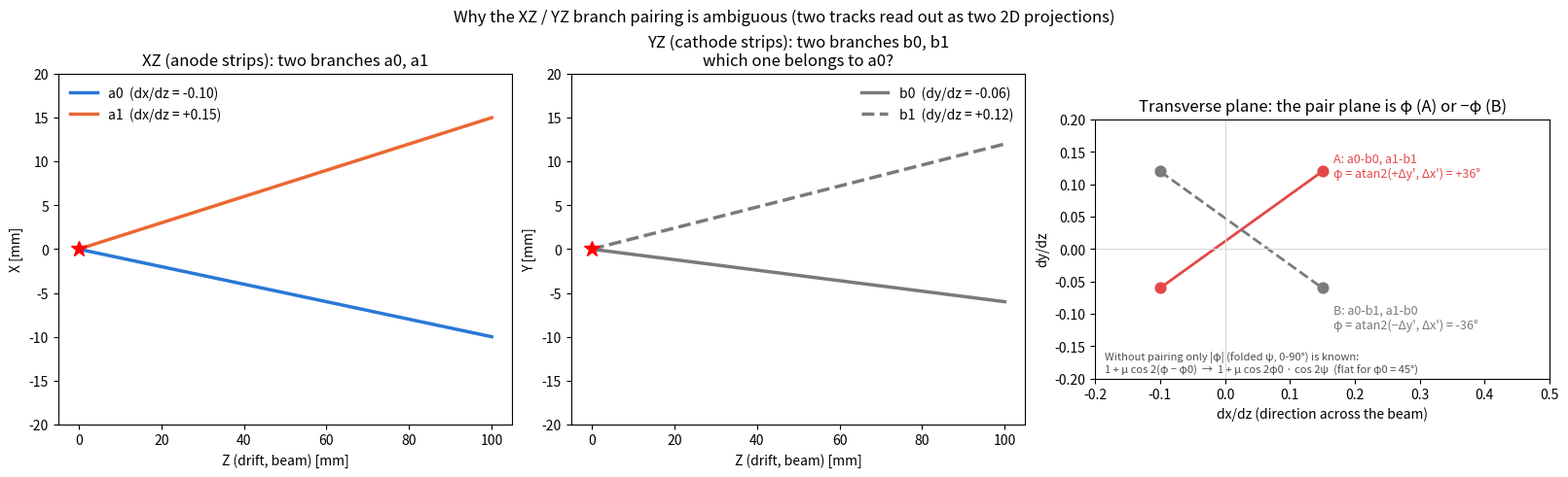

Write Python code to recreate this figure. (Note: this script raises an exception after producing the figure.)
#!/usr/bin/env python3
"""README 用の模式図: XZ・YZ の2本ずつの枝から、組み方 A と B で e+e- 面の向きが φ と −φ に分かれることを描く。

  python3 ETCC_cal/pair_analysis/make_schematic.py   → ETCC_cal/pair_analysis/figures/pairing_schematic.png
"""
from pathlib import Path

import matplotlib
matplotlib.use("Agg")
import matplotlib.pyplot as plt
import numpy as np

# 例: 粒子1 と 粒子2 の傾き (dx/dz, dy/dz)。本当の組み方は A とする。
P1 = (-0.10, -0.06)
P2 = (0.15, 0.12)
BLUE, ORANGE, GREY, RED = "#2a78d6", "#eb6834", "#7a7a7a", "#e34948"


def main():
    a = sorted([P1[0], P2[0]])          # XZ の2本（傾きの小さい順）: a0, a1
    b = sorted([P1[1], P2[1]])          # YZ の2本: b0, b1
    z = np.array([0, 100])
    fig, axes = plt.subplots(1, 3, figsize=(16, 4.8), constrained_layout=True)

    ax = axes[0]
    for k, (slope, color) in enumerate(zip(a, (BLUE, ORANGE))):
        ax.plot(z, slope * z, color=color, lw=2.5, label=f"a{k}  (dx/dz = {slope:+.2f})")
    ax.plot(0, 0, "r*", ms=12)
    ax.set(xlabel="Z (drift, beam) [mm]", ylabel="X [mm]", title="XZ (anode strips): two branches a0, a1", ylim=(-20, 20))
    ax.legend(frameon=False)

    ax = axes[1]
    for k, slope in enumerate(b):
        ax.plot(z, slope * z, color=GREY, lw=2.5, ls="-" if k == 0 else "--", label=f"b{k}  (dy/dz = {slope:+.2f})")
    ax.plot(0, 0, "r*", ms=12)
    ax.set(xlabel="Z (drift, beam) [mm]", ylabel="Y [mm]", title="YZ (cathode strips): two branches b0, b1\nwhich one belongs to a0?", ylim=(-20, 20))
    ax.legend(frameon=False)

    ax = axes[2]  # ビームに垂直な面（傾き = 横方向の向き）
    dx, dy = a[1] - a[0], b[1] - b[0]
    for label, sign, color, style in (("A: a0-b0, a1-b1", +1, RED, "-"), ("B: a0-b1, a1-b0", -1, GREY, "--")):
        phi = np.degrees(np.arctan2(sign * dy, dx))
        ends = np.array([[a[0], b[0] if sign > 0 else b[1]], [a[1], b[1] if sign > 0 else b[0]]])
        ax.plot(ends[:, 0], ends[:, 1], style, color=color, lw=2)
        ax.scatter(ends[:, 0], ends[:, 1], color=color, s=60, zorder=3)
        ax.annotate(f"{label}\nφ = atan2({'+' if sign > 0 else '−'}Δy', Δx') = {phi:+.0f}°", ends[1], textcoords="offset points",
                    xytext=(8, -4 if sign > 0 else -30), color=color, fontsize=9)
    ax.axhline(0, color="0.85", lw=0.8)
    ax.axvline(0, color="0.85", lw=0.8)
    ax.set(xlabel="dx/dz (direction across the beam)", ylabel="dy/dz", title="Transverse plane: the pair plane is φ (A) or −φ (B)",
           xlim=(-0.2, 0.5), ylim=(-0.2, 0.2))
    ax.set_aspect("equal")
    ax.text(0.02, 0.02, "Without pairing only |φ| (folded ψ, 0-90°) is known:\n"
            "1 + μ cos 2(φ − φ0)  →  1 + μ cos 2φ0 · cos 2ψ  (flat for φ0 = 45°)",
            transform=ax.transAxes, fontsize=8, color="0.3")
    fig.suptitle("Why the XZ / YZ branch pairing is ambiguous (two tracks read out as two 2D projections)")
    target = Path(__file__).parent / "figures/pairing_schematic.png"
    fig.savefig(target, dpi=120)
    print("saved", target)


if __name__ == "__main__":
    main()
